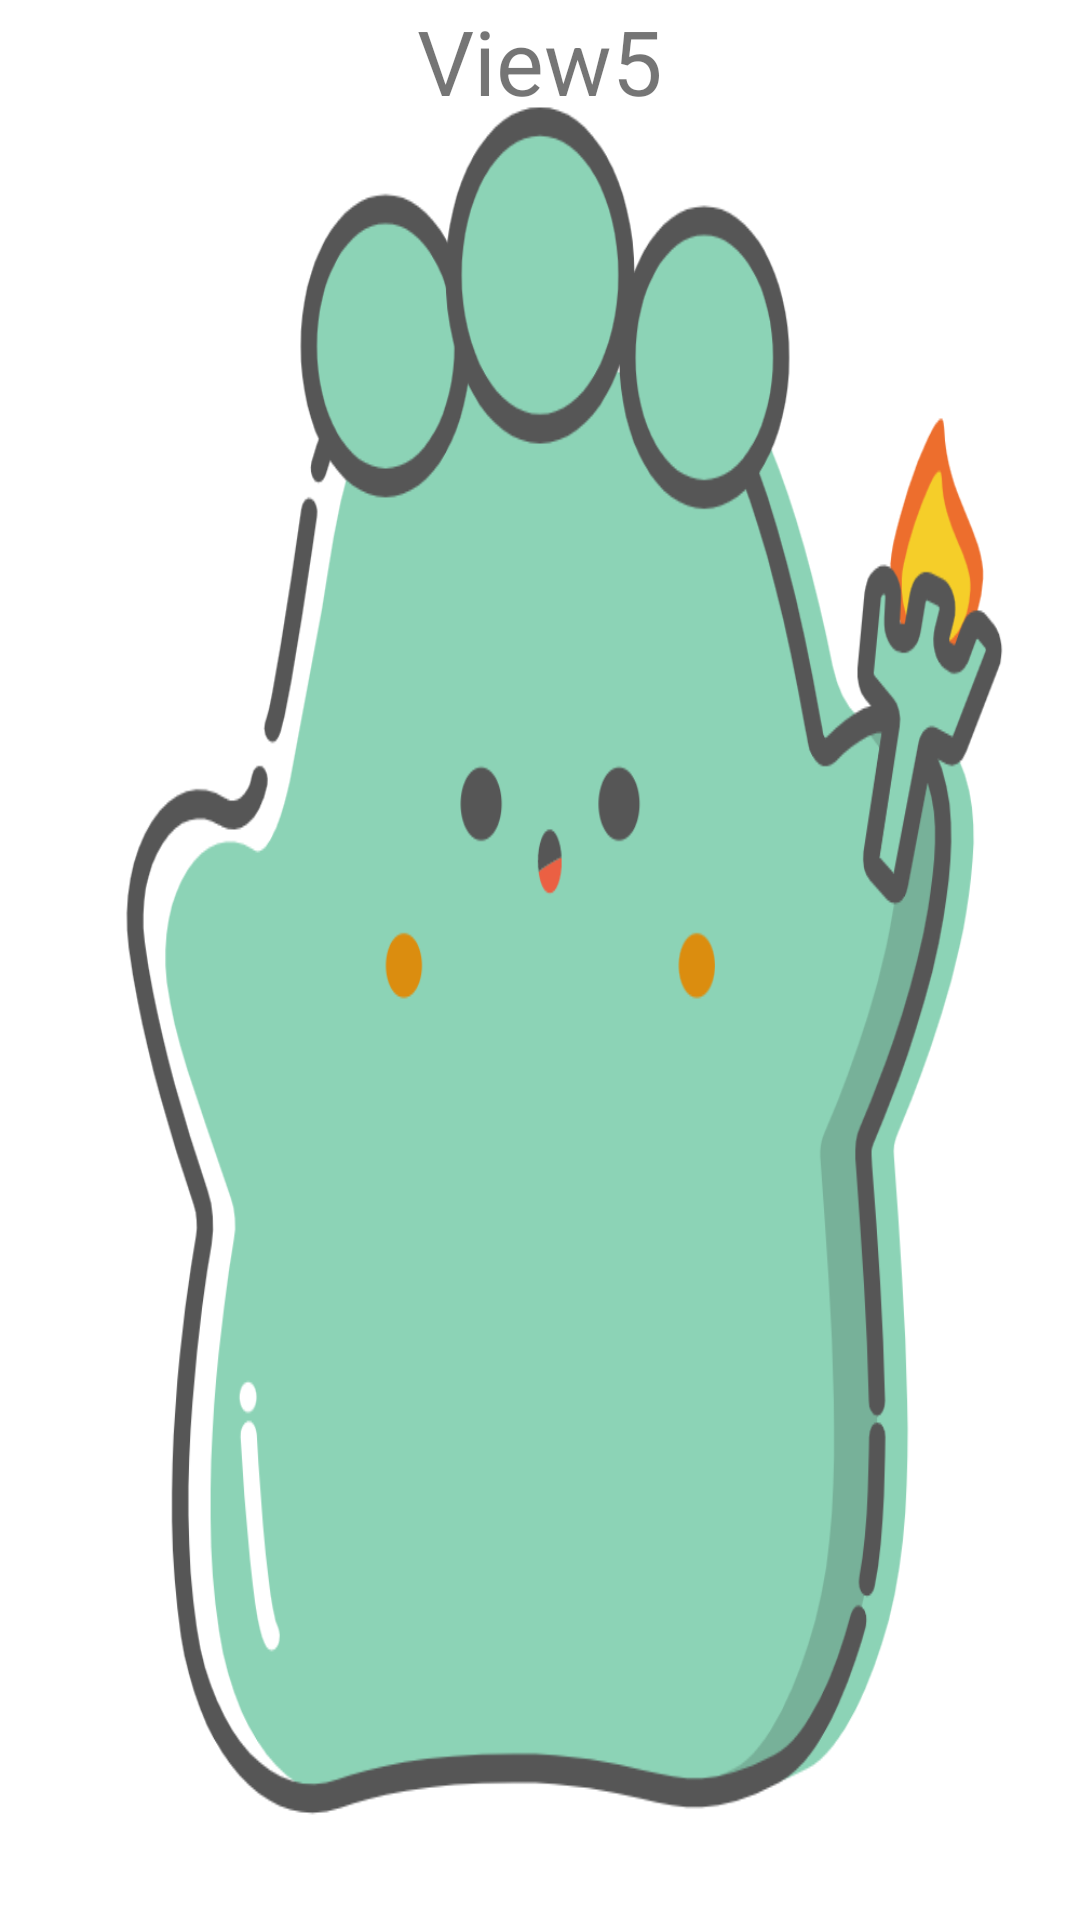

The Android layout XML behind this screen, and the referenced resources:
<!-- AndroidManifest.xml: application theme Theme.LearnSecond -->
<!-- res/layout/view5.xml -->
<?xml version="1.0" encoding="utf-8"?>
<LinearLayout xmlns:android="http://schemas.android.com/apk/res/android"
    android:orientation="vertical"
    android:layout_width="match_parent"
    android:layout_height="match_parent"
    android:background="@drawable/view5">

    <TextView
        android:id="@+id/textView_5"
        android:layout_width="wrap_content"
        android:layout_height="wrap_content"
        android:layout_gravity="center_horizontal"
        android:text="@string/view5"
        android:textSize="30sp"/>

</LinearLayout>
<!-- resources referenced by this layout -->
<resources>
  <!-- drawable view5: png bitmap (drawable, 104542 bytes) -->
  <string name="view5">View5</string>
  <style name="Theme.LearnSecond" parent="Theme.MaterialComponents.DayNight.DarkActionBar">
          
          <item name="colorPrimary">@color/purple_500</item>
          <item name="colorPrimaryVariant">@color/purple_700</item>
          <item name="colorOnPrimary">@color/white</item>
          
          <item name="colorSecondary">@color/teal_200</item>
          <item name="colorSecondaryVariant">@color/teal_700</item>
          <item name="colorOnSecondary">@color/black</item>
          
          <item name="android:statusBarColor">?attr/colorPrimaryVariant</item>
          
      </style>
  <!-- not gathered from this repository: default colours our renderer supplied (Android Studio template values) -->
  <color name="purple_500">#FF6200EE</color>
  <color name="purple_700">#FF3700B3</color>
  <color name="teal_200">#FF03DAC5</color>
  <color name="teal_700">#FF018786</color>
  <color name="black">#FF000000</color>
  <color name="white">#FFFFFFFF</color>
</resources>
